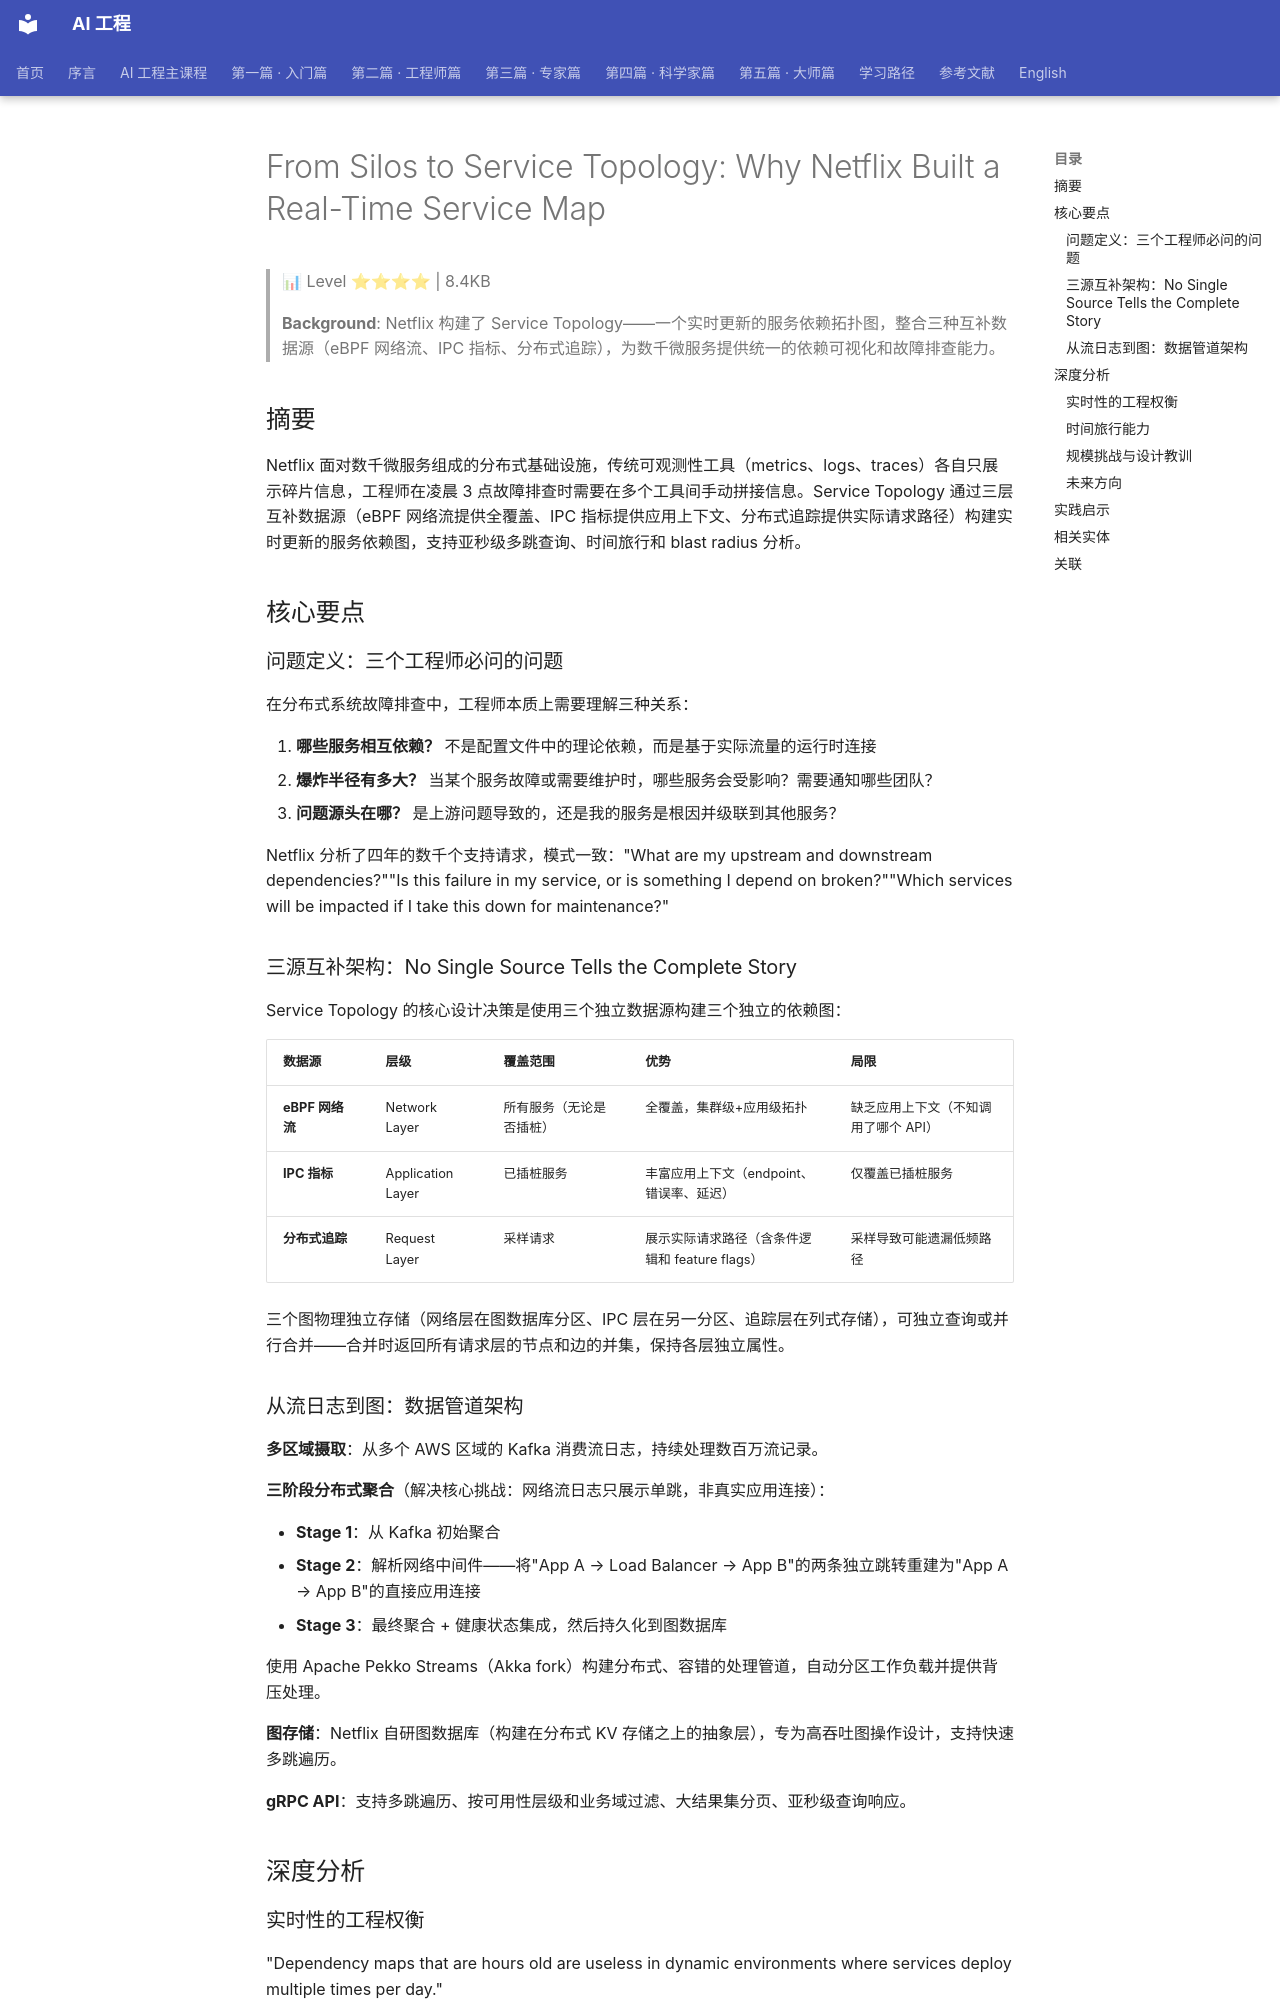

repository: QianJinGuo/wiki-book · page: ch11/158-from-silos-to-service-topology-why-netflix-built-a-real-tim.html · generator: mkdocs

# From Silos to Service Topology: Why Netflix Built a Real-Time Service Map

> 📊 Level ⭐⭐⭐⭐ | 8.4KB

> **Background**: Netflix 构建了 Service Topology——一个实时更新的服务依赖拓扑图，整合三种互补数据源（eBPF 网络流、IPC 指标、分布式追踪），为数千微服务提供统一的依赖可视化和故障排查能力。

## 摘要

Netflix 面对数千微服务组成的分布式基础设施，传统可观测性工具（metrics、logs、traces）各自只展示碎片信息，工程师在凌晨 3 点故障排查时需要在多个工具间手动拼接信息。Service Topology 通过三层互补数据源（eBPF 网络流提供全覆盖、IPC 指标提供应用上下文、分布式追踪提供实际请求路径）构建实时更新的服务依赖图，支持亚秒级多跳查询、时间旅行和 blast radius 分析。

## 核心要点

### 问题定义：三个工程师必问的问题

在分布式系统故障排查中，工程师本质上需要理解三种关系：

1. **哪些服务相互依赖？** 不是配置文件中的理论依赖，而是基于实际流量的运行时连接
2. **爆炸半径有多大？** 当某个服务故障或需要维护时，哪些服务会受影响？需要通知哪些团队？
3. **问题源头在哪？** 是上游问题导致的，还是我的服务是根因并级联到其他服务？

Netflix 分析了四年的数千个支持请求，模式一致："What are my upstream and downstream dependencies?""Is this failure in my service, or is something I depend on broken?""Which services will be impacted if I take this down for maintenance?"

### 三源互补架构：No Single Source Tells the Complete Story

Service Topology 的核心设计决策是使用三个独立数据源构建三个独立的依赖图：

| 数据源 | 层级 | 覆盖范围 | 优势 | 局限 |
|---|---|---|---|---|
| **eBPF 网络流** | Network Layer | 所有服务（无论是否插桩） | 全覆盖，集群级+应用级拓扑 | 缺乏应用上下文（不知调用了哪个 API） |
| **IPC 指标** | Application Layer | 已插桩服务 | 丰富应用上下文（endpoint、错误率、延迟） | 仅覆盖已插桩服务 |
| **分布式追踪** | Request Layer | 采样请求 | 展示实际请求路径（含条件逻辑和 feature flags） | 采样导致可能遗漏低频路径 |

三个图物理独立存储（网络层在图数据库分区、IPC 层在另一分区、追踪层在列式存储），可独立查询或并行合并——合并时返回所有请求层的节点和边的并集，保持各层独立属性。

### 从流日志到图：数据管道架构

**多区域摄取**：从多个 AWS 区域的 Kafka 消费流日志，持续处理数百万流记录。

**三阶段分布式聚合**（解决核心挑战：网络流日志只展示单跳，非真实应用连接）：

- **Stage 1**：从 Kafka 初始聚合
- **Stage 2**：解析网络中间件——将"App A → Load Balancer → App B"的两条独立跳转重建为"App A → App B"的直接应用连接
- **Stage 3**：最终聚合 + 健康状态集成，然后持久化到图数据库

使用 Apache Pekko Streams（Akka fork）构建分布式、容错的处理管道，自动分区工作负载并提供背压处理。

**图存储**：Netflix 自研图数据库（构建在分布式 KV 存储之上的抽象层），专为高吞吐图操作设计，支持快速多跳遍历。

**gRPC API**：支持多跳遍历、按可用性层级和业务域过滤、大结果集分页、亚秒级查询响应。

## 深度分析
